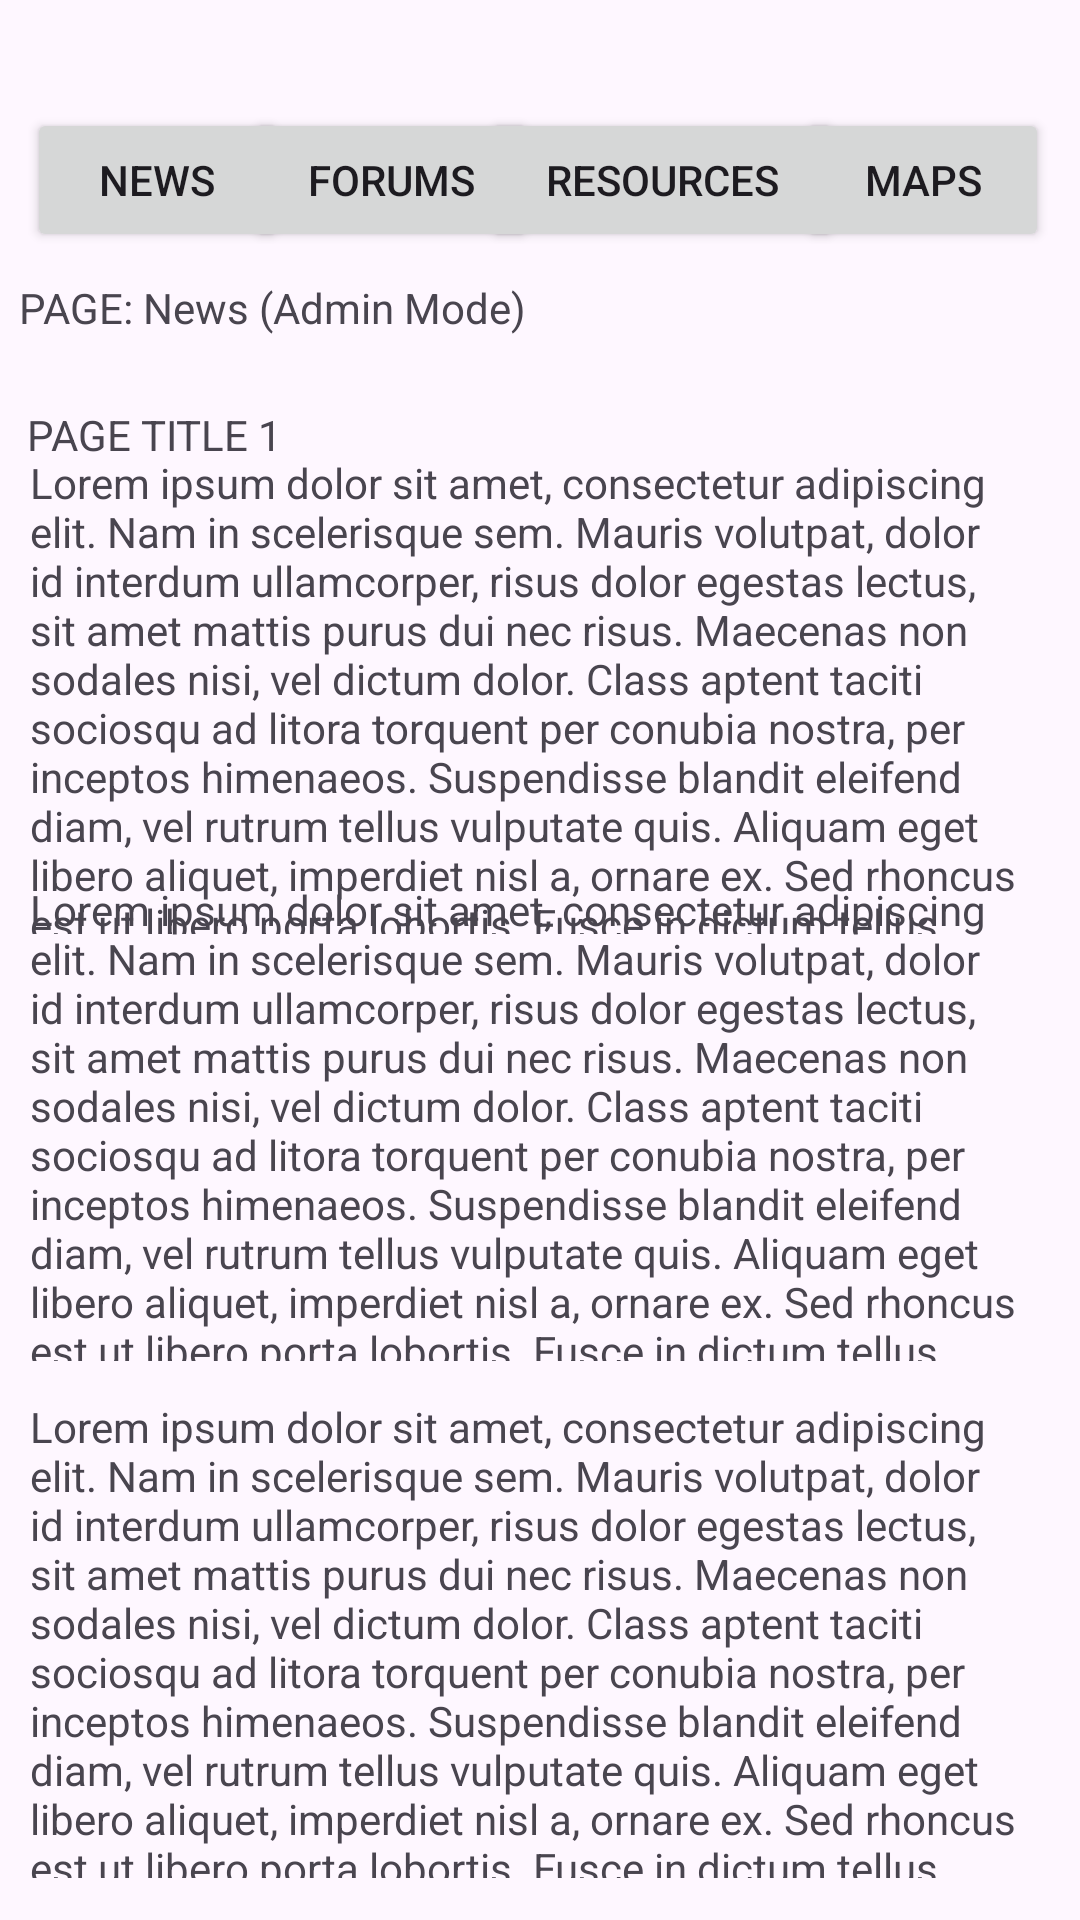

Produce the Android XML layout that renders to this screen, including the resource entries it uses.
<!-- AndroidManifest.xml: application theme Theme.CommuniCom -->
<!-- res/layout/activity_be_hs_news.xml -->
<?xml version="1.0" encoding="utf-8"?>
<androidx.constraintlayout.widget.ConstraintLayout xmlns:android="http://schemas.android.com/apk/res/android"
    xmlns:app="http://schemas.android.com/apk/res-auto"
    xmlns:tools="http://schemas.android.com/tools"
    android:layout_width="match_parent"
    android:layout_height="match_parent"
    tools:context=".BE_HS_News">

    <TextView
        android:id="@+id/pageContent_News"
        android:layout_width="match_parent"
        android:layout_height="160dp"
        android:layout_marginStart="10dp"
        android:layout_marginEnd="15dp"
        android:text="@string/lorem_ipsum"
        app:layout_constraintBottom_toBottomOf="parent"
        app:layout_constraintEnd_toEndOf="parent"
        app:layout_constraintHorizontal_bias="1.0"
        app:layout_constraintStart_toStartOf="parent"
        app:layout_constraintTop_toTopOf="parent"
        app:layout_constraintVertical_bias="0.315" />

    <TextView
        android:id="@+id/textView3"
        android:layout_width="wrap_content"
        android:layout_height="17dp"
        android:text="PAGE TITLE 1"
        app:layout_constraintBottom_toBottomOf="parent"
        app:layout_constraintEnd_toEndOf="parent"
        app:layout_constraintHorizontal_bias="0.033"
        app:layout_constraintStart_toStartOf="parent"
        app:layout_constraintTop_toTopOf="parent"
        app:layout_constraintVertical_bias="0.217" />

    <TextView
        android:id="@+id/textView"
        android:layout_width="wrap_content"
        android:layout_height="wrap_content"
        android:text="PAGE: News (Admin Mode)"
        app:layout_constraintBottom_toBottomOf="parent"
        app:layout_constraintEnd_toEndOf="parent"
        app:layout_constraintHorizontal_bias="0.033"
        app:layout_constraintStart_toStartOf="parent"
        app:layout_constraintTop_toTopOf="parent"
        app:layout_constraintVertical_bias="0.15" />

    <TextView
        android:id="@+id/pageContent_News2"
        android:layout_width="match_parent"
        android:layout_height="160dp"
        android:layout_marginStart="10dp"
        android:layout_marginEnd="15dp"
        android:text="@string/lorem_ipsum"
        app:layout_constraintBottom_toBottomOf="parent"
        app:layout_constraintEnd_toEndOf="parent"
        app:layout_constraintHorizontal_bias="1.0"
        app:layout_constraintStart_toStartOf="parent"
        app:layout_constraintTop_toTopOf="parent"
        app:layout_constraintVertical_bias="0.612" />

    <TextView
        android:id="@+id/pageContent_News3"
        android:layout_width="match_parent"
        android:layout_height="160dp"
        android:layout_marginStart="10dp"
        android:layout_marginEnd="15dp"
        android:text="@string/lorem_ipsum"
        app:layout_constraintBottom_toBottomOf="parent"
        app:layout_constraintEnd_toEndOf="parent"
        app:layout_constraintHorizontal_bias="1.0"
        app:layout_constraintStart_toStartOf="parent"
        app:layout_constraintTop_toTopOf="parent"
        app:layout_constraintVertical_bias="0.971" />

    <Button
        android:id="@+id/mapsBtn"
        android:layout_width="84dp"
        android:layout_height="wrap_content"
        android:text="Maps"
        android:onClick="onMapsClickN_BE"
        app:layout_constraintBottom_toBottomOf="parent"
        app:layout_constraintEnd_toEndOf="parent"
        app:layout_constraintHorizontal_bias="0.963"
        app:layout_constraintStart_toStartOf="parent"
        app:layout_constraintTop_toTopOf="parent"
        app:layout_constraintVertical_bias="0.061" />

    <Button
        android:id="@+id/forumsBtn"
        android:layout_width="97dp"
        android:layout_height="wrap_content"
        android:text="Forums"
        android:onClick="onForumsClickN_BE"
        app:layout_constraintBottom_toBottomOf="parent"
        app:layout_constraintEnd_toEndOf="parent"
        app:layout_constraintHorizontal_bias="0.312"
        app:layout_constraintStart_toStartOf="parent"
        app:layout_constraintTop_toTopOf="parent"
        app:layout_constraintVertical_bias="0.061" />

    <Button
        android:id="@+id/newsBtn"
        android:layout_width="87dp"
        android:layout_height="wrap_content"
        android:text="News"
        android:onClick="onNewsClickN_BE"
        app:layout_constraintBottom_toBottomOf="parent"
        app:layout_constraintEnd_toEndOf="parent"
        app:layout_constraintHorizontal_bias="0.033"
        app:layout_constraintStart_toStartOf="parent"
        app:layout_constraintTop_toTopOf="parent"
        app:layout_constraintVertical_bias="0.061" />

    <Button
        android:id="@+id/resourcesBtn"
        android:layout_width="120dp"
        android:layout_height="wrap_content"
        android:text="Resources"
        android:onClick="onResourcesClickN_BE"
        app:layout_constraintBottom_toBottomOf="parent"
        app:layout_constraintEnd_toEndOf="parent"
        app:layout_constraintHorizontal_bias="0.67"
        app:layout_constraintStart_toStartOf="parent"
        app:layout_constraintTop_toTopOf="parent"
        app:layout_constraintVertical_bias="0.061" />

</androidx.constraintlayout.widget.ConstraintLayout>
<!-- resources referenced by this layout -->
<resources>
  <string name="lorem_ipsum">
          Lorem ipsum dolor sit amet, consectetur adipiscing elit. Nam in scelerisque sem. Mauris
          volutpat, dolor id interdum ullamcorper, risus dolor egestas lectus, sit amet mattis purus
          dui nec risus. Maecenas non sodales nisi, vel dictum dolor. Class aptent taciti sociosqu ad
          litora torquent per conubia nostra, per inceptos himenaeos. Suspendisse blandit eleifend
          diam, vel rutrum tellus vulputate quis. Aliquam eget libero aliquet, imperdiet nisl a,
          ornare ex. Sed rhoncus est ut libero porta lobortis. Fusce in dictum tellus.\n\n
          Suspendisse interdum ornare ante. Aliquam nec cursus lorem. Morbi id magna felis. Vivamus
          egestas, est a condimentum egestas, turpis nisl iaculis ipsum, in dictum tellus dolor sed
          neque. Morbi tellus erat, dapibus ut sem a, iaculis tincidunt dui. Interdum et malesuada
          fames ac ante ipsum primis in faucibus. Curabitur et eros porttitor, ultricies urna vitae,
          molestie nibh. Phasellus at commodo eros, non aliquet metus. Sed maximus nisl nec dolor
          bibendum, vel congue leo egestas.\n\n
          Sed interdum tortor nibh, in sagittis risus mollis quis. Curabitur mi odio, condimentum sit
          amet auctor at, mollis non turpis. Nullam pretium libero vestibulum, finibus orci vel,
          molestie quam. Fusce blandit tincidunt nulla, quis sollicitudin libero facilisis et. Integer
          interdum nunc ligula, et fermentum metus hendrerit id. Vestibulum lectus felis, dictum at
          lacinia sit amet, tristique id quam. Cras eu consequat dui. Suspendisse sodales nunc ligula,
          in lobortis sem porta sed. Integer id ultrices magna, in luctus elit. Sed a pellentesque
          est.\n\n
          Aenean nunc velit, lacinia sed dolor sed, ultrices viverra nulla. Etiam a venenatis nibh.
          Morbi laoreet, tortor sed facilisis varius, nibh orci rhoncus nulla, id elementum leo dui
          non lorem. Nam mollis ipsum quis auctor varius. Quisque elementum eu libero sed commodo. In
          eros nisl, imperdiet vel imperdiet et, scelerisque a mauris. Pellentesque varius ex nunc,
          quis imperdiet eros placerat ac. Duis finibus orci et est auctor tincidunt. Sed non viverra
          ipsum. Nunc quis augue egestas, cursus lorem at, molestie sem. Morbi a consectetur ipsum, a
          placerat diam. Etiam vulputate dignissim convallis. Integer faucibus mauris sit amet finibus
          convallis.\n\n
          Phasellus in aliquet mi. Pellentesque habitant morbi tristique senectus et netus et
          malesuada fames ac turpis egestas. In volutpat arcu ut felis sagittis, in finibus massa
          gravida. Pellentesque id tellus orci. Integer dictum, lorem sed efficitur ullamcorper,
          libero justo consectetur ipsum, in mollis nisl ex sed nisl. Donec maximus ullamcorper
          sodales. Praesent bibendum rhoncus tellus nec feugiat. In a ornare nulla. Donec rhoncus
          libero vel nunc consequat, quis tincidunt nisl eleifend. Cras bibendum enim a justo luctus
          vestibulum. Fusce dictum libero quis erat maximus, vitae volutpat diam dignissim.
      </string>
  <style name="Theme.CommuniCom" parent="Base.Theme.CommuniCom" />
  <style name="Base.Theme.CommuniCom" parent="Theme.Material3.DayNight.NoActionBar">
          
          
      </style>
</resources>
